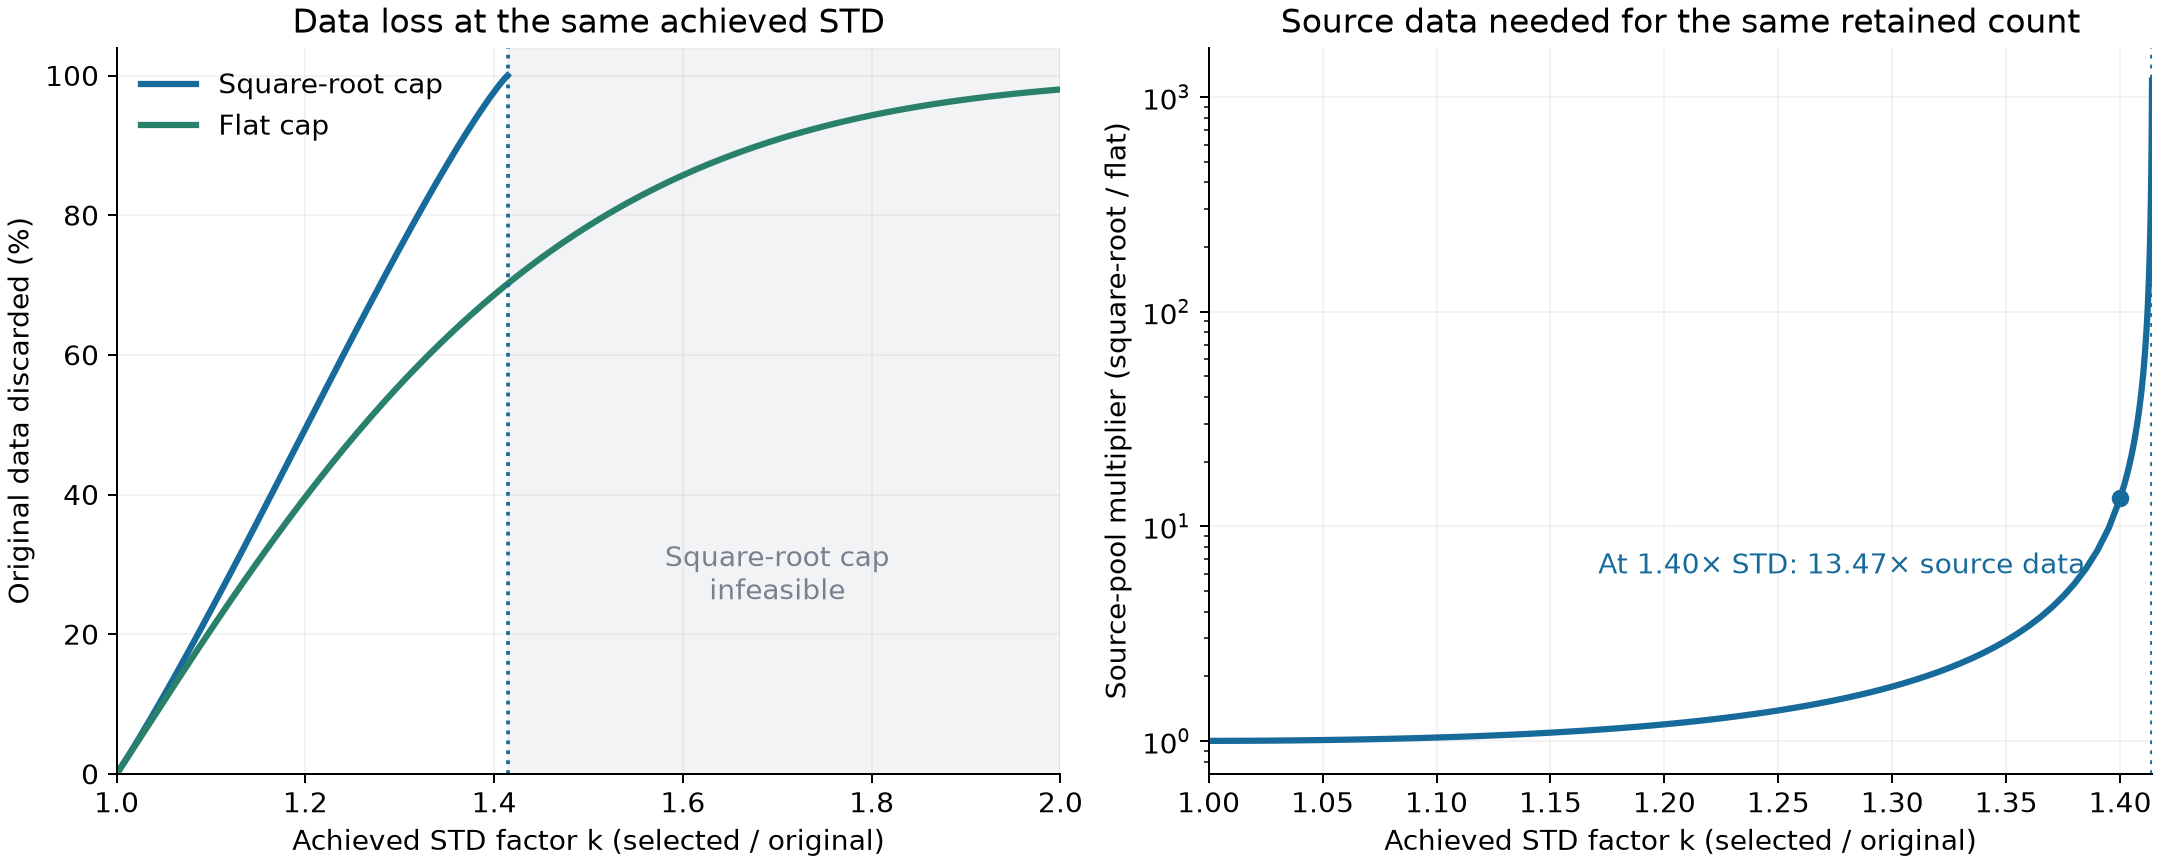

The data file committed next to this chart (first rows):
std_factor, status, flat_retained_fraction, sqrt_retained_fraction, flat_discarded_fraction, sqrt_discarded_fraction, extra_loss_percentage_points, source_pool_multiplier_for_equal_retaine…
1.0, feasible, 1.0, 1.0, 0.0, 0.0, 0.0, 1.0
1.005, feasible, 0.9898, 0.9897, 0.01016, 0.0103, 0.01419, 1
1.01, feasible, 0.9796, 0.9791, 0.02045, 0.02092, 0.04675, 1
1.015, feasible, 0.9692, 0.9682, 0.03081, 0.03176, 0.09457, 1.001
1.02, feasible, 0.9588, 0.9572, 0.04122, 0.04278, 0.1565, 1.002
1.025, feasible, 0.9483, 0.946, 0.05165, 0.05397, 0.2318, 1.002
1.03, feasible, 0.9379, 0.9347, 0.06211, 0.06531, 0.3202, 1.003
1.035, feasible, 0.9274, 0.9232, 0.07257, 0.07678, 0.4212, 1.005
1.04, feasible, 0.917, 0.9116, 0.08302, 0.08837, 0.5346, 1.006
1.045, feasible, 0.9065, 0.8999, 0.09348, 0.1001, 0.6602, 1.007
1.05, feasible, 0.8961, 0.8881, 0.1039, 0.1119, 0.7978, 1.009
1.055, feasible, 0.8857, 0.8762, 0.1143, 0.1238, 0.9472, 1.011
1.06, feasible, 0.8753, 0.8642, 0.1247, 0.1358, 1.108, 1.013
1.065, feasible, 0.8649, 0.8521, 0.1351, 0.1479, 1.281, 1.015
1.07, feasible, 0.8545, 0.8399, 0.1455, 0.1601, 1.465, 1.017
1.075, feasible, 0.8442, 0.8276, 0.1558, 0.1724, 1.66, 1.02
1.08, feasible, 0.834, 0.8153, 0.166, 0.1847, 1.867, 1.023
1.085, feasible, 0.8237, 0.8029, 0.1763, 0.1971, 2.084, 1.026
1.09, feasible, 0.8135, 0.7904, 0.1865, 0.2096, 2.313, 1.029
1.095, feasible, 0.8034, 0.7779, 0.1966, 0.2221, 2.552, 1.033
1.1, feasible, 0.7933, 0.7653, 0.2067, 0.2347, 2.802, 1.037
1.105, feasible, 0.7832, 0.7526, 0.2168, 0.2474, 3.063, 1.041
1.11, feasible, 0.7732, 0.7399, 0.2268, 0.2601, 3.333, 1.045
1.115, feasible, 0.7633, 0.7271, 0.2367, 0.2729, 3.615, 1.05
1.12, feasible, 0.7534, 0.7143, 0.2466, 0.2857, 3.906, 1.055
1.125, feasible, 0.7435, 0.7015, 0.2565, 0.2985, 4.207, 1.06
1.13, feasible, 0.7337, 0.6886, 0.2663, 0.3114, 4.518, 1.066
1.135, feasible, 0.724, 0.6756, 0.276, 0.3244, 4.839, 1.072
1.14, feasible, 0.7144, 0.6627, 0.2856, 0.3373, 5.169, 1.078
1.145, feasible, 0.7048, 0.6497, 0.2952, 0.3503, 5.509, 1.085
1.15, feasible, 0.6952, 0.6366, 0.3048, 0.3634, 5.858, 1.092
1.155, feasible, 0.6857, 0.6236, 0.3143, 0.3764, 6.216, 1.1
1.16, feasible, 0.6763, 0.6105, 0.3237, 0.3895, 6.583, 1.108
1.165, feasible, 0.667, 0.5974, 0.333, 0.4026, 6.958, 1.116
1.17, feasible, 0.6577, 0.5843, 0.3423, 0.4157, 7.342, 1.126
1.175, feasible, 0.6485, 0.5712, 0.3515, 0.4288, 7.735, 1.135
1.18, feasible, 0.6394, 0.558, 0.3606, 0.442, 8.135, 1.146
1.185, feasible, 0.6303, 0.5449, 0.3697, 0.4551, 8.544, 1.157
1.19, feasible, 0.6213, 0.5317, 0.3787, 0.4683, 8.96, 1.169
1.195, feasible, 0.6124, 0.5186, 0.3876, 0.4814, 9.384, 1.181
1.2, feasible, 0.6036, 0.5054, 0.3964, 0.4946, 9.815, 1.194
1.205, feasible, 0.5948, 0.4923, 0.4052, 0.5077, 10.25, 1.208
1.21, feasible, 0.5861, 0.4791, 0.4139, 0.5209, 10.7, 1.223
1.215, feasible, 0.5775, 0.466, 0.4225, 0.534, 11.15, 1.239
1.22, feasible, 0.569, 0.4529, 0.431, 0.5471, 11.61, 1.256
1.225, feasible, 0.5605, 0.4398, 0.4395, 0.5602, 12.07, 1.274
1.23, feasible, 0.5521, 0.4267, 0.4479, 0.5733, 12.54, 1.294
1.235, feasible, 0.5438, 0.4136, 0.4562, 0.5864, 13.02, 1.315
1.24, feasible, 0.5356, 0.4006, 0.4644, 0.5994, 13.5, 1.337
1.245, feasible, 0.5274, 0.3876, 0.4726, 0.6124, 13.98, 1.361
1.25, feasible, 0.5193, 0.3746, 0.4807, 0.6254, 14.47, 1.386
1.255, feasible, 0.5113, 0.3617, 0.4887, 0.6383, 14.97, 1.414
1.26, feasible, 0.5034, 0.3487, 0.4966, 0.6513, 15.47, 1.443
1.265, feasible, 0.4956, 0.3359, 0.5044, 0.6641, 15.97, 1.475
1.27, feasible, 0.4878, 0.3231, 0.5122, 0.6769, 16.47, 1.51
1.275, feasible, 0.4801, 0.3103, 0.5199, 0.6897, 16.98, 1.547
1.28, feasible, 0.4725, 0.2976, 0.5275, 0.7024, 17.49, 1.588
1.285, feasible, 0.465, 0.2849, 0.535, 0.7151, 18.01, 1.632
1.29, feasible, 0.4576, 0.2723, 0.5424, 0.7277, 18.52, 1.68
1.295, feasible, 0.4502, 0.2598, 0.5498, 0.7402, 19.04, 1.733
... 224 more rows
